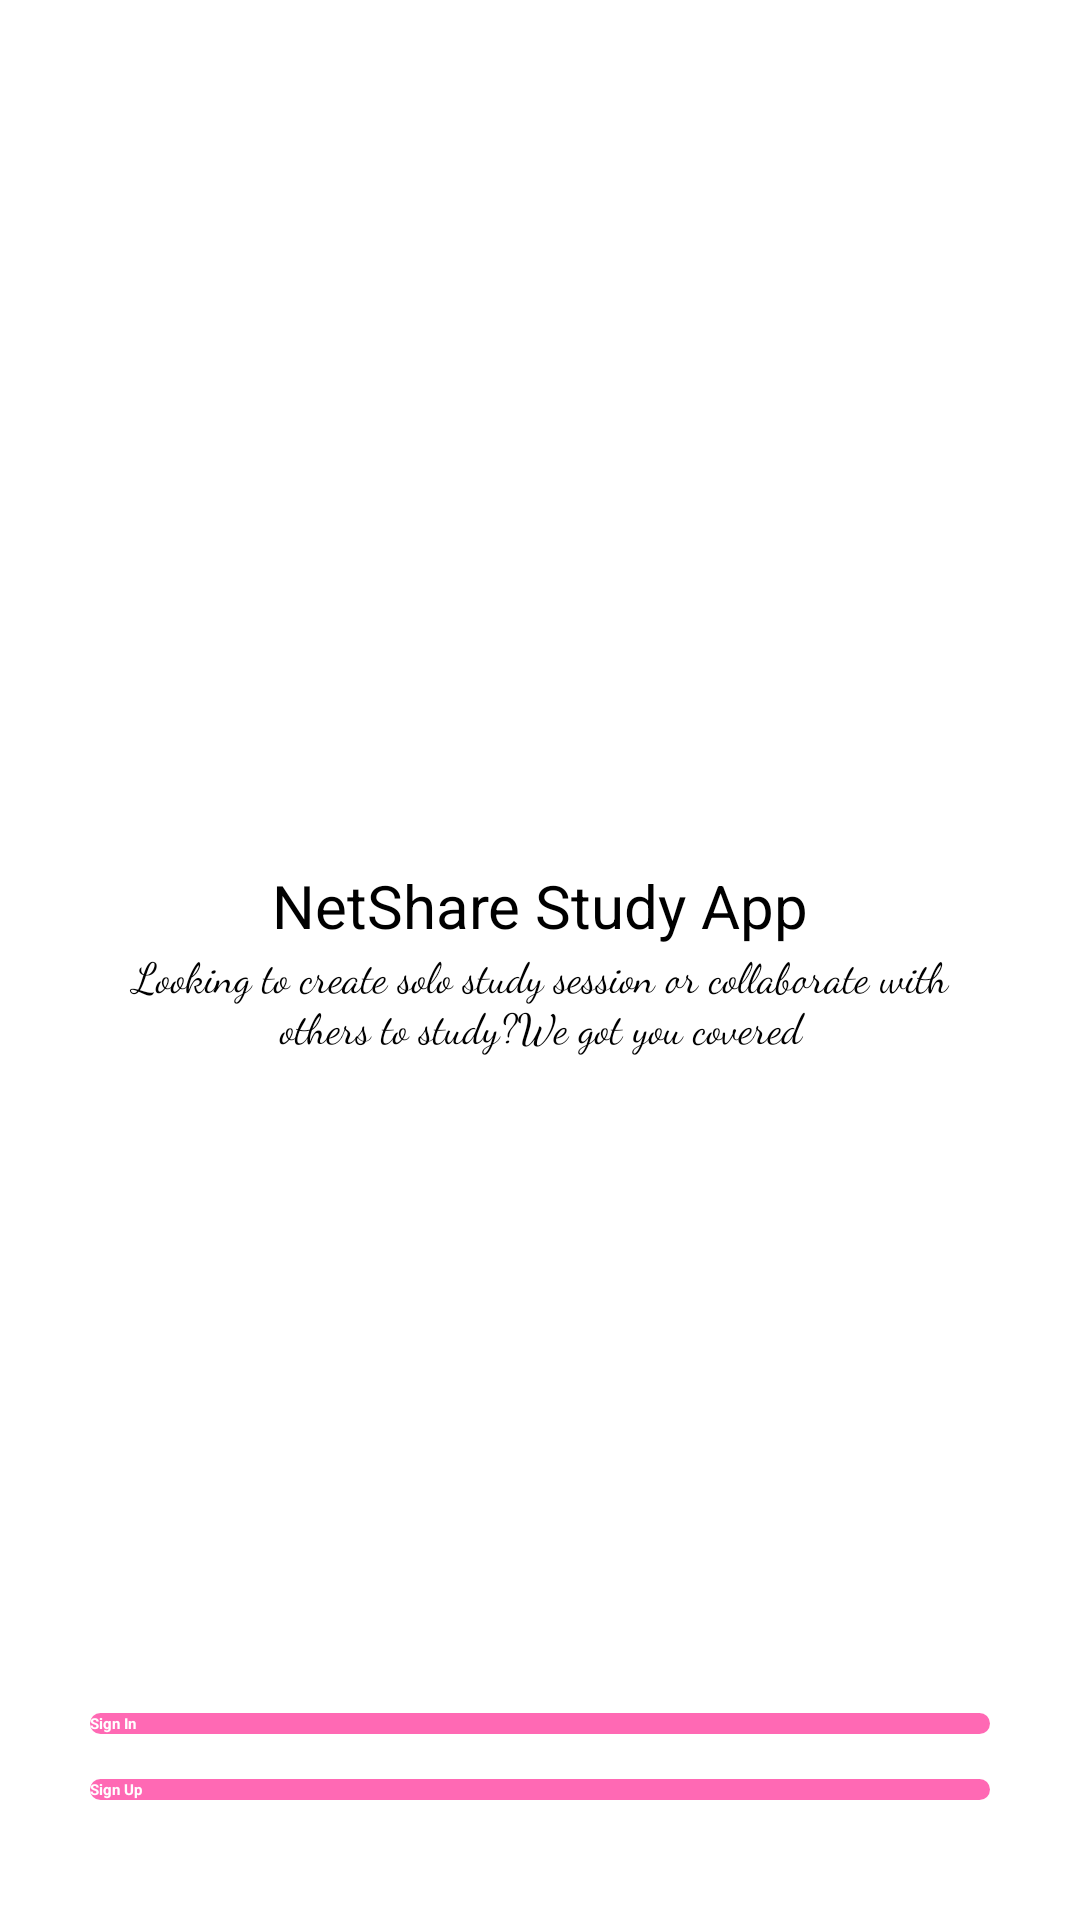

This screen was rendered from an Android layout file. Write that file and the resources it references.
<!-- AndroidManifest.xml: application theme Theme.NetShareStudyAppNoActionBar -->
<!-- res/layout/activity_main.xml -->
<?xml version="1.0" encoding="utf-8"?>
<RelativeLayout xmlns:android="http://schemas.android.com/apk/res/android"
    xmlns:app="http://schemas.android.com/apk/res-auto"
    xmlns:tools="http://schemas.android.com/tools"
    android:layout_width="match_parent"
    android:layout_height="match_parent"
    android:background="@color/white"
    tools:context=".MainActivity">

    <LinearLayout
        android:layout_width="match_parent"
        android:layout_height="wrap_content"
        android:gravity="center_vertical"
        android:layout_centerInParent="true"
        android:id="@+id/ll_center"
        android:layout_marginStart="30dp"
        android:layout_marginLeft="30dp"
        android:orientation="vertical">

        <TextView
            android:id="@+id/welcomeNet"
            android:layout_width="match_parent"
            android:layout_height="wrap_content"
            android:layout_marginStart="20dp"
            android:layout_marginLeft="20dp"
            android:layout_marginTop="20dp"
            android:layout_marginEnd="20dp"
            android:layout_marginRight="20dp"
            android:gravity="center"
            android:text="@string/Welcome"
            android:textColor="@color/black"
            android:textSize="20sp"
            android:textStyle="normal" />

        <TextView
            android:id="@+id/welcomeHome"
            android:layout_width="match_parent"
            android:layout_height="wrap_content"
            android:layout_marginStart="20dp"
            android:layout_marginLeft="20dp"
            android:layout_marginEnd="20dp"
            android:layout_marginRight="20dp"
            android:layout_marginBottom="20dp"
            android:gravity="center"
            android:text="@string/glad"
            android:textColor="@color/black"
            android:fontFamily="cursive"
            android:textSize="14sp"
            android:textStyle="normal" />

    </LinearLayout>

    <LinearLayout
        android:layout_width="match_parent"
        android:layout_height="wrap_content"
        android:orientation="vertical"
        android:layout_alignParentBottom="true"
        android:layout_marginStart="30dp"
        android:layout_marginEnd="30dp"
        android:paddingBottom="40dp"
        >
        <Button
            android:id="@+id/signIn"
            android:layout_width="match_parent"
            android:layout_height="wrap_content"
            android:layout_marginTop="15dp"
            android:background="@drawable/button_selector"
            android:text="@string/sign_in_btn"
            android:textColor="@color/white"
            android:textStyle="bold">

        </Button>
        <Button
            android:id="@+id/createAccbtn"
            android:layout_width="match_parent"
            android:layout_height="wrap_content"
            android:layout_marginTop="15dp"
            android:background="@drawable/button_selector"
            android:text="@string/sign_up_btn"
            android:textColor="@color/white"
            android:textStyle="bold">

        </Button>

    </LinearLayout>
</RelativeLayout>
<!-- resources referenced by this layout -->
<resources>
  <color name="black">#FF000000</color>
  <color name="white">#FFFFFFFF</color>
  <!-- drawable button_selector (drawable) -->
  <?xml version="1.0" encoding="utf-8"?>
  <selector xmlns:android="http://schemas.android.com/apk/res/android">
      <item android:state_pressed="false">
          <shape android:shape="rectangle">
              <corners android:radius="5dp"/>
              <solid android:color="@color/Hot_Pink"/>
          </shape>
      </item>
  
      <item android:state_pressed="true">
          <shape android:shape="rectangle">
              <corners android:radius="5dp"/>
              <solid android:color="@color/Neon_Pink"/>
          </shape>
      </item>
  </selector>
  <string name="Welcome">NetShare Study App</string>
  <string name="glad">Looking to create solo study session or collaborate with others to study?We got you covered</string>
  <string name="sign_in_btn">Sign In</string>
  <string name="sign_up_btn">Sign Up</string>
  <color name="Hot_Pink">#FF69B4</color>
  <color name="Neon_Pink">#FF10F0</color>
</resources>
